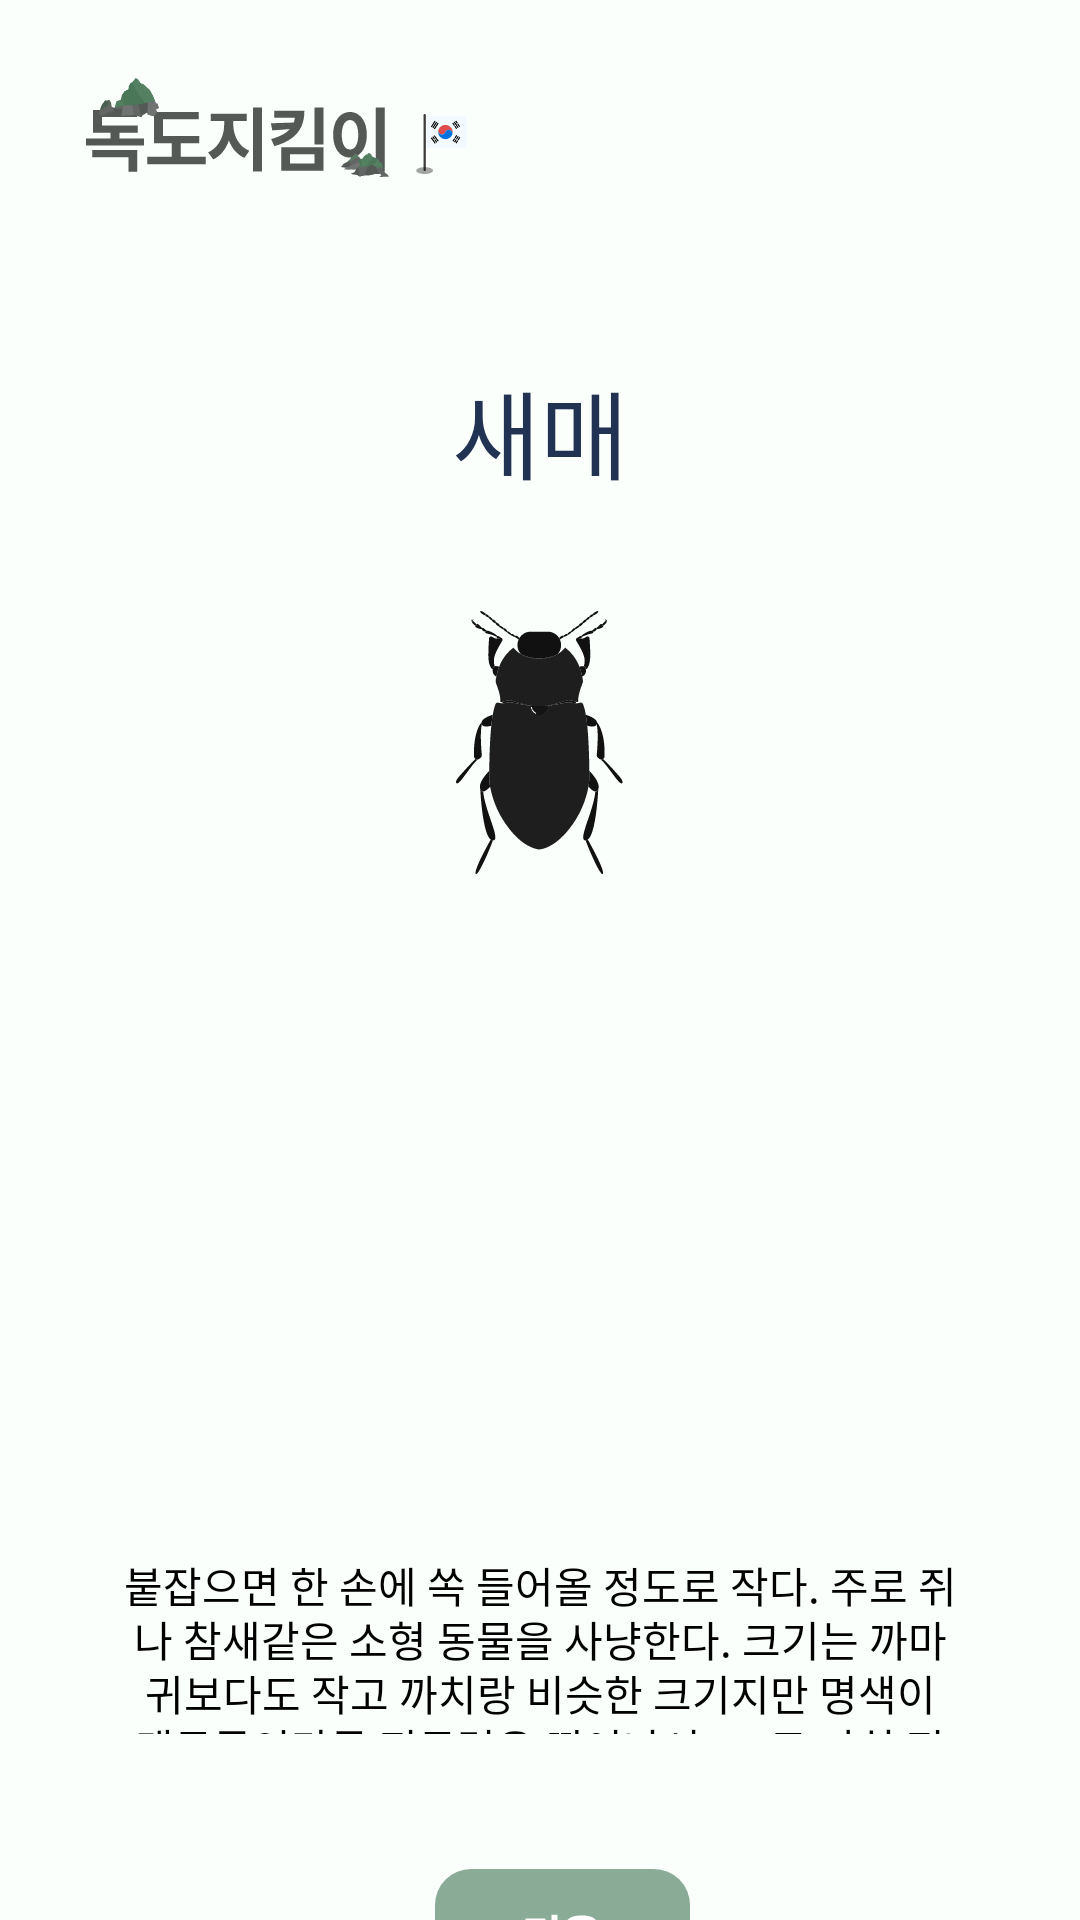

Write the Android layout XML for this screen, with the resource values it uses.
<!-- AndroidManifest.xml: application theme Theme.AppCompat.NoActionBar -->
<!-- res/layout/activity_detail_insect1.xml -->
<?xml version="1.0" encoding="utf-8"?>
<androidx.constraintlayout.widget.ConstraintLayout xmlns:android="http://schemas.android.com/apk/res/android"
    xmlns:app="http://schemas.android.com/apk/res-auto"
    android:layout_width="match_parent"
    android:layout_height="match_parent"
    android:background="#FAFFFC">

    <androidx.appcompat.widget.AppCompatButton
        android:id="@+id/buttonDokdoDetailPlant"
        android:layout_width="127.76dp"
        android:layout_height="35dp"
        android:layout_marginStart="28dp"
        android:layout_marginTop="26dp"
        android:background="@drawable/ic_logo2"
        app:layout_constraintStart_toStartOf="parent"
        app:layout_constraintTop_toTopOf="parent" />

    <TextView
        android:id="@+id/textviewFishDetailHair"
        android:layout_width="wrap_content"
        android:layout_height="wrap_content"
        android:layout_marginTop="120dp"
        android:fontFamily="@font/comfortaabold"
        android:text="새매"
        android:textColor="#223253"
        android:textSize="32sp"
        app:layout_constraintEnd_toEndOf="parent"
        app:layout_constraintStart_toStartOf="parent"
        app:layout_constraintTop_toTopOf="parent" />

    <ImageView
        android:id="@+id/imageviewDetailHair"
        android:layout_width="wrap_content"
        android:layout_height="wrap_content"
        android:layout_marginTop="37dp"
        android:src="@drawable/ic_insect1"
        app:layout_constraintEnd_toEndOf="parent"
        app:layout_constraintStart_toStartOf="parent"
        app:layout_constraintTop_toBottomOf="@id/textviewFishDetailHair" />

    <TextView
        android:id="@+id/textviewPlant1"
        android:layout_width="279dp"
        android:layout_height="60dp"
        android:layout_marginStart="48dp"
        android:layout_marginTop="518dp"
        android:layout_marginEnd="48dp"
        android:fontFamily="@font/comfortaaregular"
        android:lineHeight="14dp"
        android:text="붙잡으면 한 손에 쏙 들어올 정도로 작다. 주로 쥐나 참새같은 소형 동물을 사냥한다. 크기는 까마귀보다도 작고 까치랑 비슷한 크기지만 명색이 맹금류인만큼 전투력은 뛰어나서 1:1로 까치 정도는 제압할 수 있다."
        android:textAlignment="center"
        android:textColor="#000000"
        android:textSize="14sp"
        app:layout_constraintEnd_toEndOf="parent"
        app:layout_constraintStart_toStartOf="parent"
        app:layout_constraintTop_toTopOf="parent" />

    <ImageButton
        android:id="@+id/nextBtn"
        android:layout_width="85dp"
        android:layout_height="45dp"
        android:layout_marginStart="145dp"
        android:layout_marginTop="623dp"
        app:layout_constraintStart_toStartOf="parent"
        app:layout_constraintTop_toTopOf="parent"
        android:src="@drawable/ic_nextbutton"/>



</androidx.constraintlayout.widget.ConstraintLayout>
<!-- resources referenced by this layout -->
<resources>
  <!-- drawable ic_insect1: vector/xml drawable (drawable, 27061 chars, omitted) -->
  <!-- drawable ic_logo2: vector/xml drawable (drawable, 11234 chars, omitted) -->
  <!-- drawable ic_nextbutton (drawable) -->
  <vector xmlns:android="http://schemas.android.com/apk/res/android"
      android:width="85dp"
      android:height="45dp"
      android:viewportWidth="85"
      android:viewportHeight="45">
    <path
        android:pathData="M12,0L73,0A12,12 0,0 1,85 12L85,33A12,12 0,0 1,73 45L12,45A12,12 0,0 1,0 33L0,12A12,12 0,0 1,12 0z"
        android:fillColor="#8AAC97"/>
    <path
        android:pathData="M40.813,20.5H42.906V22.125H40.813V29.469H38.813V15.219H40.813V20.5ZM30.156,16.531H36.828V18.141H32.141V24.375C33.224,24.365 34.208,24.326 35.094,24.258C35.984,24.19 36.885,24.078 37.797,23.922L38.016,25.594C37.036,25.76 36.068,25.872 35.109,25.93C34.156,25.987 33.044,26.016 31.773,26.016H31.359H30.156V16.531ZM48.906,15.484C49.953,15.484 50.865,15.596 51.641,15.82C52.422,16.039 53.023,16.359 53.445,16.781C53.867,17.198 54.078,17.693 54.078,18.266C54.078,18.833 53.867,19.326 53.445,19.742C53.023,20.154 52.424,20.469 51.648,20.688C50.872,20.906 49.958,21.016 48.906,21.016C47.859,21.016 46.945,20.906 46.164,20.688C45.383,20.469 44.779,20.154 44.352,19.742C43.93,19.326 43.719,18.833 43.719,18.266C43.719,17.693 43.93,17.198 44.352,16.781C44.779,16.359 45.383,16.039 46.164,15.82C46.945,15.596 47.859,15.484 48.906,15.484ZM42.422,21.844H55.391V23.438H42.422V21.844ZM43.922,24.438H53.844V29.281H43.922V24.438ZM45.797,18.266C45.792,18.662 46.057,18.961 46.594,19.164C47.13,19.367 47.901,19.469 48.906,19.469C49.901,19.469 50.667,19.367 51.203,19.164C51.745,18.961 52.016,18.662 52.016,18.266C52.016,17.859 51.745,17.552 51.203,17.344C50.667,17.135 49.901,17.031 48.906,17.031C47.901,17.031 47.13,17.135 46.594,17.344C46.057,17.552 45.792,17.859 45.797,18.266ZM51.891,27.688V26.016H45.891V27.688H51.891Z"
        android:fillColor="#ffffff"/>
  </vector>
</resources>
